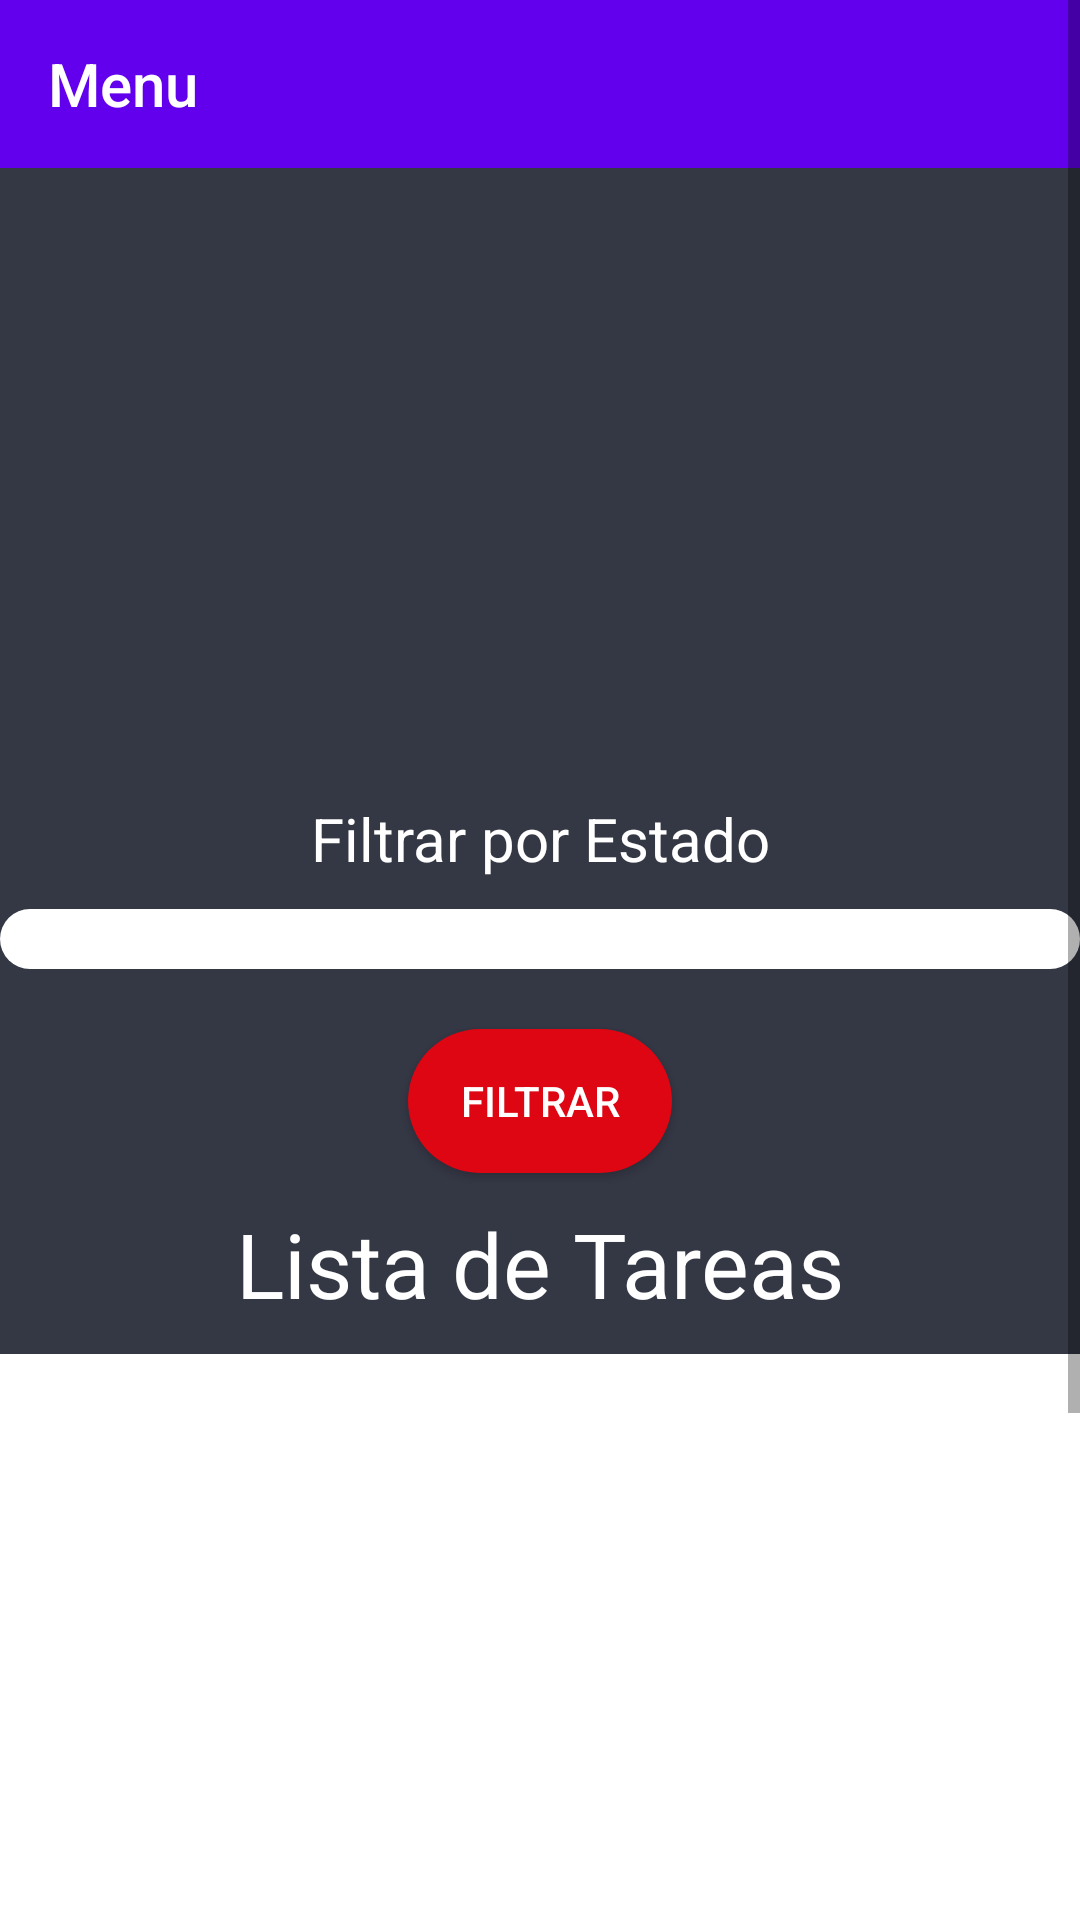

Here is an Android app screen rendered from its layout file. Give the layout XML and the strings, colors and styles it references.
<!-- AndroidManifest.xml: application theme Theme.LoginApp -->
<!-- res/layout/fragment_menu.xml -->
<?xml version="1.0" encoding="utf-8"?>
<FrameLayout xmlns:android="http://schemas.android.com/apk/res/android"
    xmlns:tools="http://schemas.android.com/tools"
    android:layout_width="match_parent"
    android:layout_height="match_parent"
    xmlns:app="http://schemas.android.com/apk/res-auto"

    tools:context=".MenuFragment"

    >

    <ScrollView
        android:layout_width="match_parent"
        android:layout_height="match_parent"
        android:layout_gravity="center"
        android:id="@+id/menuId"
        android:background="@color/menu"
        >
        <RelativeLayout
            android:layout_width="match_parent"
            android:layout_height="wrap_content"
            android:gravity="center"
            android:orientation="vertical">

            <ImageView
                android:id="@+id/imageViewMenu"
                android:layout_width="200dp"
                android:layout_centerHorizontal="true"
                android:layout_height="200dp"
                android:layout_below="@+id/toolbarMenu"
                android:src="@drawable/registro1" />

            <TextView
                android:layout_width="match_parent"
                android:layout_height="wrap_content"
                android:gravity="center"
                android:id="@+id/menuTxtId"
                android:layout_marginBottom="10dp"
                android:layout_marginTop="10dp"
                android:layout_marginRight="50dp"
                android:layout_marginLeft="50dp"
                android:layout_below="@id/filterBtn"
                android:text="@string/MenuTask"
                android:textColor="@color/white"
                android:textAlignment="center"
                android:textSize="30sp" />

            <androidx.recyclerview.widget.RecyclerView
                android:id="@+id/taskRecycler"
                android:layout_width="match_parent"
                android:layout_height="350dp"
                android:layout_below="@id/menuTxtId"
                android:background="@color/white" />

            <Button
                android:id="@+id/logOutBtnAction"
                android:layout_width="wrap_content"
                android:layout_height="wrap_content"
                android:background="@drawable/cancel_btn"
                android:layout_marginTop="20dp"
                android:layout_centerHorizontal="true"
                android:layout_below="@id/taskRecycler"
                android:textColor="@color/white"
                android:text="@string/logOut" />
            


             <TextView
                 android:layout_width="match_parent"
                 android:layout_height="wrap_content"
                 android:gravity="center"
                 android:id="@+id/filterTxt"
                 android:layout_marginBottom="10dp"
                 android:layout_marginTop="10dp"
                 android:layout_marginRight="50dp"
                 android:layout_marginLeft="50dp"
                 android:layout_below="@id/imageViewMenu"
                 android:text="@string/filtro"
                 android:textColor="@color/white"
                 android:textAlignment="center"
                 android:textSize="20sp" />

             <Spinner
                 android:id="@+id/spinnerBar"
                 android:layout_below="@id/filterTxt"
                 android:background="@drawable/input_design"
                 android:layout_width="match_parent"
                 android:layout_height="wrap_content" />
             <Button
                 android:id="@+id/filterBtn"
                 android:layout_width="wrap_content"
                 android:layout_height="wrap_content"
                 android:background="@drawable/cancel_btn"
                 android:layout_marginTop="20dp"
                 android:layout_centerHorizontal="true"
                 android:layout_below="@id/spinnerBar"
                 android:textColor="@color/white"
                 android:text="@string/filtroAction" />

             <androidx.appcompat.widget.Toolbar
                 android:id="@+id/toolbarMenu"
                 android:layout_width="match_parent"
                 android:layout_height="wrap_content"
                 android:background="?attr/colorPrimary"
                 android:minHeight="?attr/actionBarSize"
                 app:title="Menu"
                 app:titleTextColor="@color/white"
                 android:theme="?attr/actionBarTheme" />
         </RelativeLayout>
     </ScrollView>

 </FrameLayout>
<!-- resources referenced by this layout -->
<resources>
  <color name="menu">#343744</color>
  <color name="white">#FFFFFFFF</color>
  <!-- drawable cancel_btn (drawable) -->
  <?xml version="1.0" encoding="utf-8"?>
  <shape xmlns:android="http://schemas.android.com/apk/res/android">
      <solid
          android:color="@color/lightred"
          />
  
          <corners
              android:radius="60dp"
              />
      <padding
          android:left="10dp"
          android:right="10dp"
          />
  </shape>
  <!-- drawable input_design (drawable) -->
  <?xml version="1.0" encoding="utf-8"?>
  <shape xmlns:android="http://schemas.android.com/apk/res/android">
  
  
      <solid
          android:color="@color/white"
          />
      <padding
          android:bottom="10dp"
          android:top="10dp"
          />
      <corners
  android:radius="60dp"
          />
  
  </shape>
  <!-- drawable plus1: png bitmap (drawable, 1883 bytes) -->
  <!-- drawable profile11: png bitmap (drawable, 24313 bytes) -->
  <string name="MenuTask">Lista de Tareas</string>
  <string name="filtro">Filtrar por Estado</string>
  <string name="filtroAction">Filtrar</string>
  <string name="logOut">Cerrar sesion</string>
  <string name="plusDesc">Agregar</string>
  <style name="Theme.LoginApp" parent="Theme.AppCompat.DayNight.NoActionBar">
          
          <item name="colorPrimary">@color/purple_500</item>
          <item name="colorPrimaryVariant">@color/purple_700</item>
          <item name="colorOnPrimary">@color/white</item>
          
          <item name="colorSecondary">@color/teal_200</item>
          <item name="colorSecondaryVariant">@color/teal_700</item>
          <item name="colorOnSecondary">@color/black</item>
          
          <item name="android:statusBarColor" tools:targetApi="l">?attr/colorPrimaryVariant</item>
          
      </style>
  <color name="lightred">#dd0612</color>
  <color name="purple_500">#FF6200EE</color>
  <color name="purple_700">#FF3700B3</color>
  <color name="teal_200">#FF03DAC5</color>
  <color name="teal_700">#FF018786</color>
  <color name="black">#FF000000</color>
</resources>
